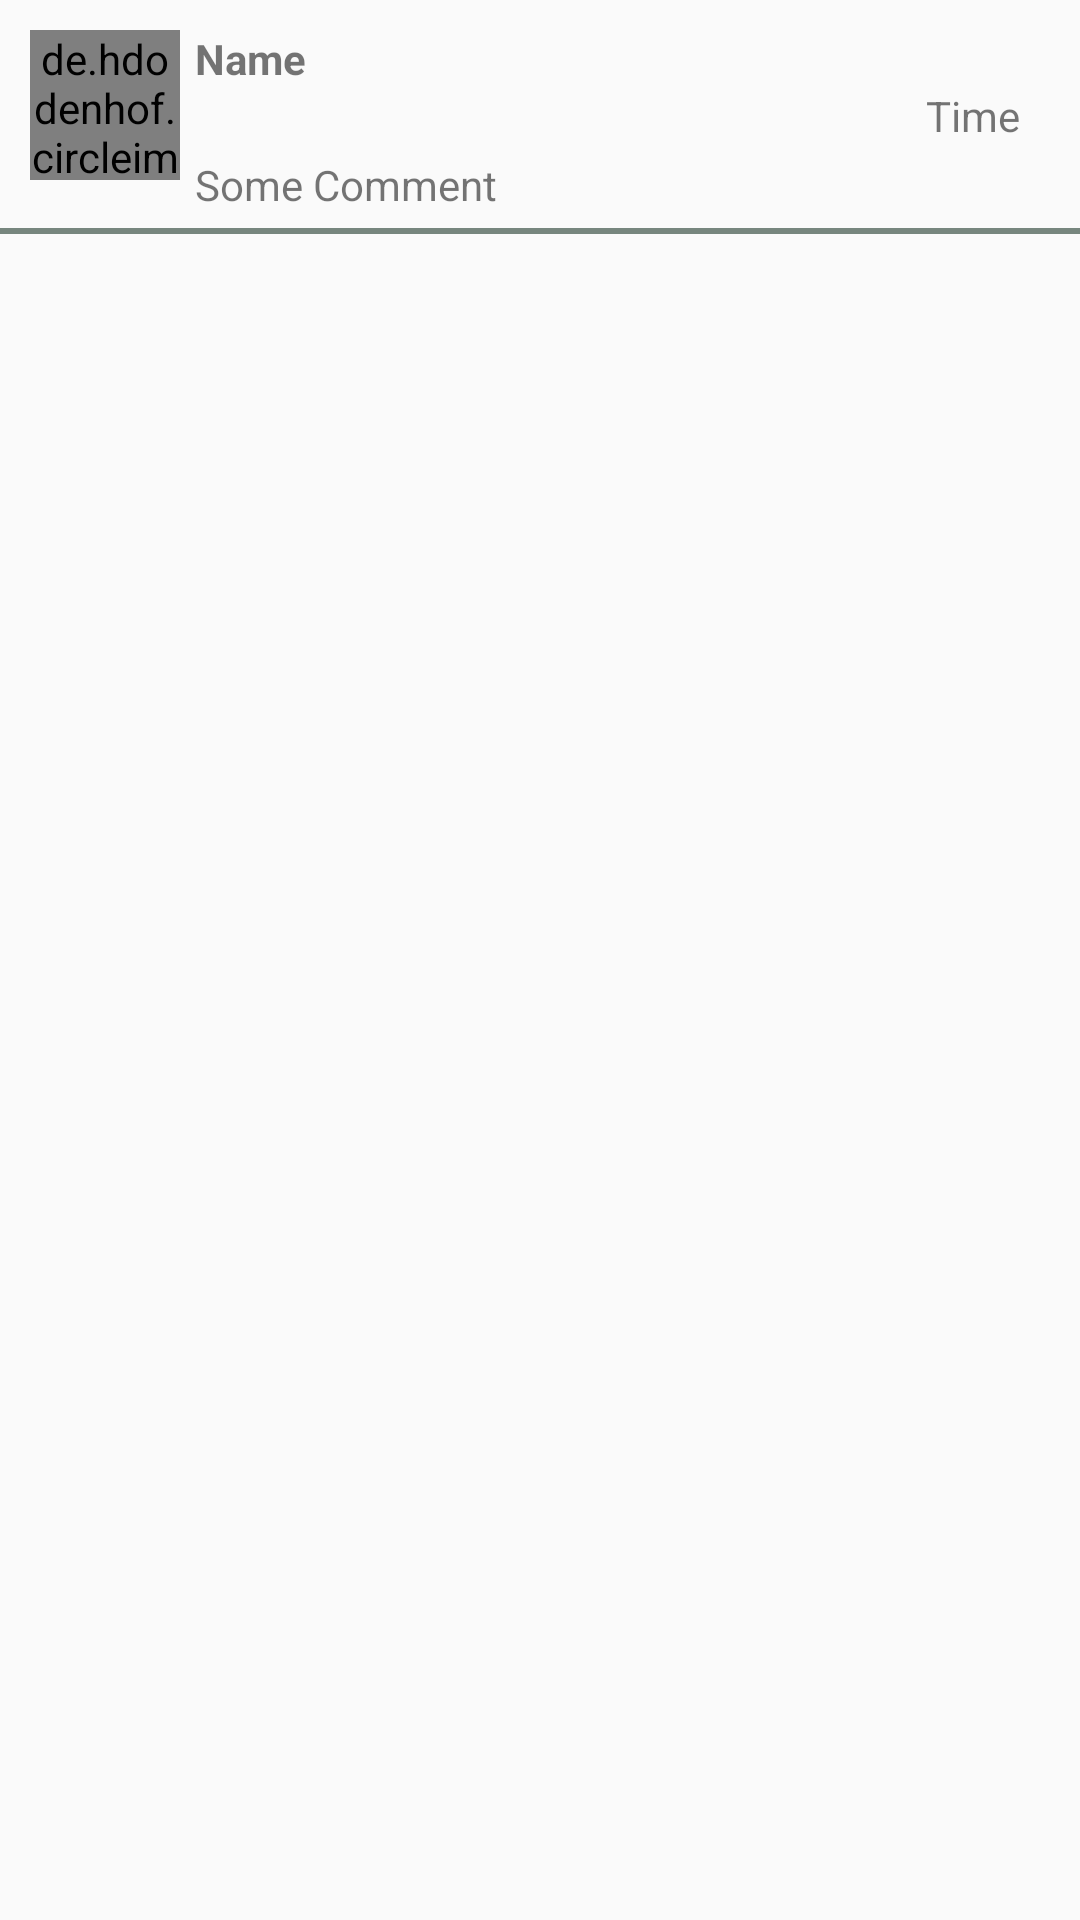

Write the Android layout XML for this screen, with the resource values it uses.
<!-- AndroidManifest.xml: application theme AppTheme -->
<!-- res/layout/sample_comments.xml -->
<?xml version="1.0" encoding="utf-8"?>
<LinearLayout
xmlns:android="http://schemas.android.com/apk/res/android" android:layout_width="match_parent"
android:layout_height="wrap_content"
android:orientation="vertical">

<LinearLayout
    android:layout_width="match_parent"
    android:layout_height="wrap_content"
    android:layout_marginTop="10dp"
    android:layout_marginStart="10dp"
    android:layout_marginEnd="10dp">



    <de.hdodenhof.circleimageview.CircleImageView
        android:layout_width="50dp"
        android:layout_height="50dp"
        android:id="@+id/whoCommentedPicID"
        android:src="@drawable/ic_person_black_24dp"/>

    <LinearLayout
        android:layout_width="fill_parent"
        android:orientation="vertical"
        android:layout_height="wrap_content"
        android:layout_marginStart="5dp">

        <TextView
            android:layout_width="match_parent"
            android:layout_height="wrap_content"
            android:id="@+id/whoCommentedNameID"
            android:text="Name"
            android:textStyle="bold"/>


        <LinearLayout
            android:layout_width="match_parent"
            android:layout_height="wrap_content"
            android:orientation="horizontal">
            <TextView
                android:layout_width="match_parent"
                android:layout_height="wrap_content"
                android:id="@+id/timeStampID"
                android:textAlignment="viewEnd"
                android:layout_marginEnd="10dp"

                android:text="Time"
                />
        </LinearLayout>


        <LinearLayout
            android:layout_width="match_parent"
            android:layout_height="wrap_content"
            android:orientation="vertical"
            >

            <TextView
                android:paddingTop="4dp"
                android:layout_width="match_parent"
                android:layout_height="fill_parent"
                android:id="@+id/CommentID"
                android:text="Some Comment"
                />
        </LinearLayout>


    </LinearLayout>

</LinearLayout>

<View
    android:layout_width="match_parent"
    android:layout_height="2dp"
    android:layout_marginTop="5dp"
    android:background="#77867e"
    >

</View>


</LinearLayout>
<!-- resources referenced by this layout -->
<resources>
  <style name="AppTheme" parent="Theme.AppCompat.Light.DarkActionBar">
          
          <item name="colorPrimary"> @color/titleBar </item>
          <item name="colorPrimaryDark">@color/colorPrimaryDark</item>
          <item name="colorAccent">@color/colorAccent</item>
      </style>
  <color name="titleBar">#16196b</color>
  <color name="colorPrimaryDark">#5D4037</color>
  <color name="colorAccent">#FF4081</color>
</resources>
